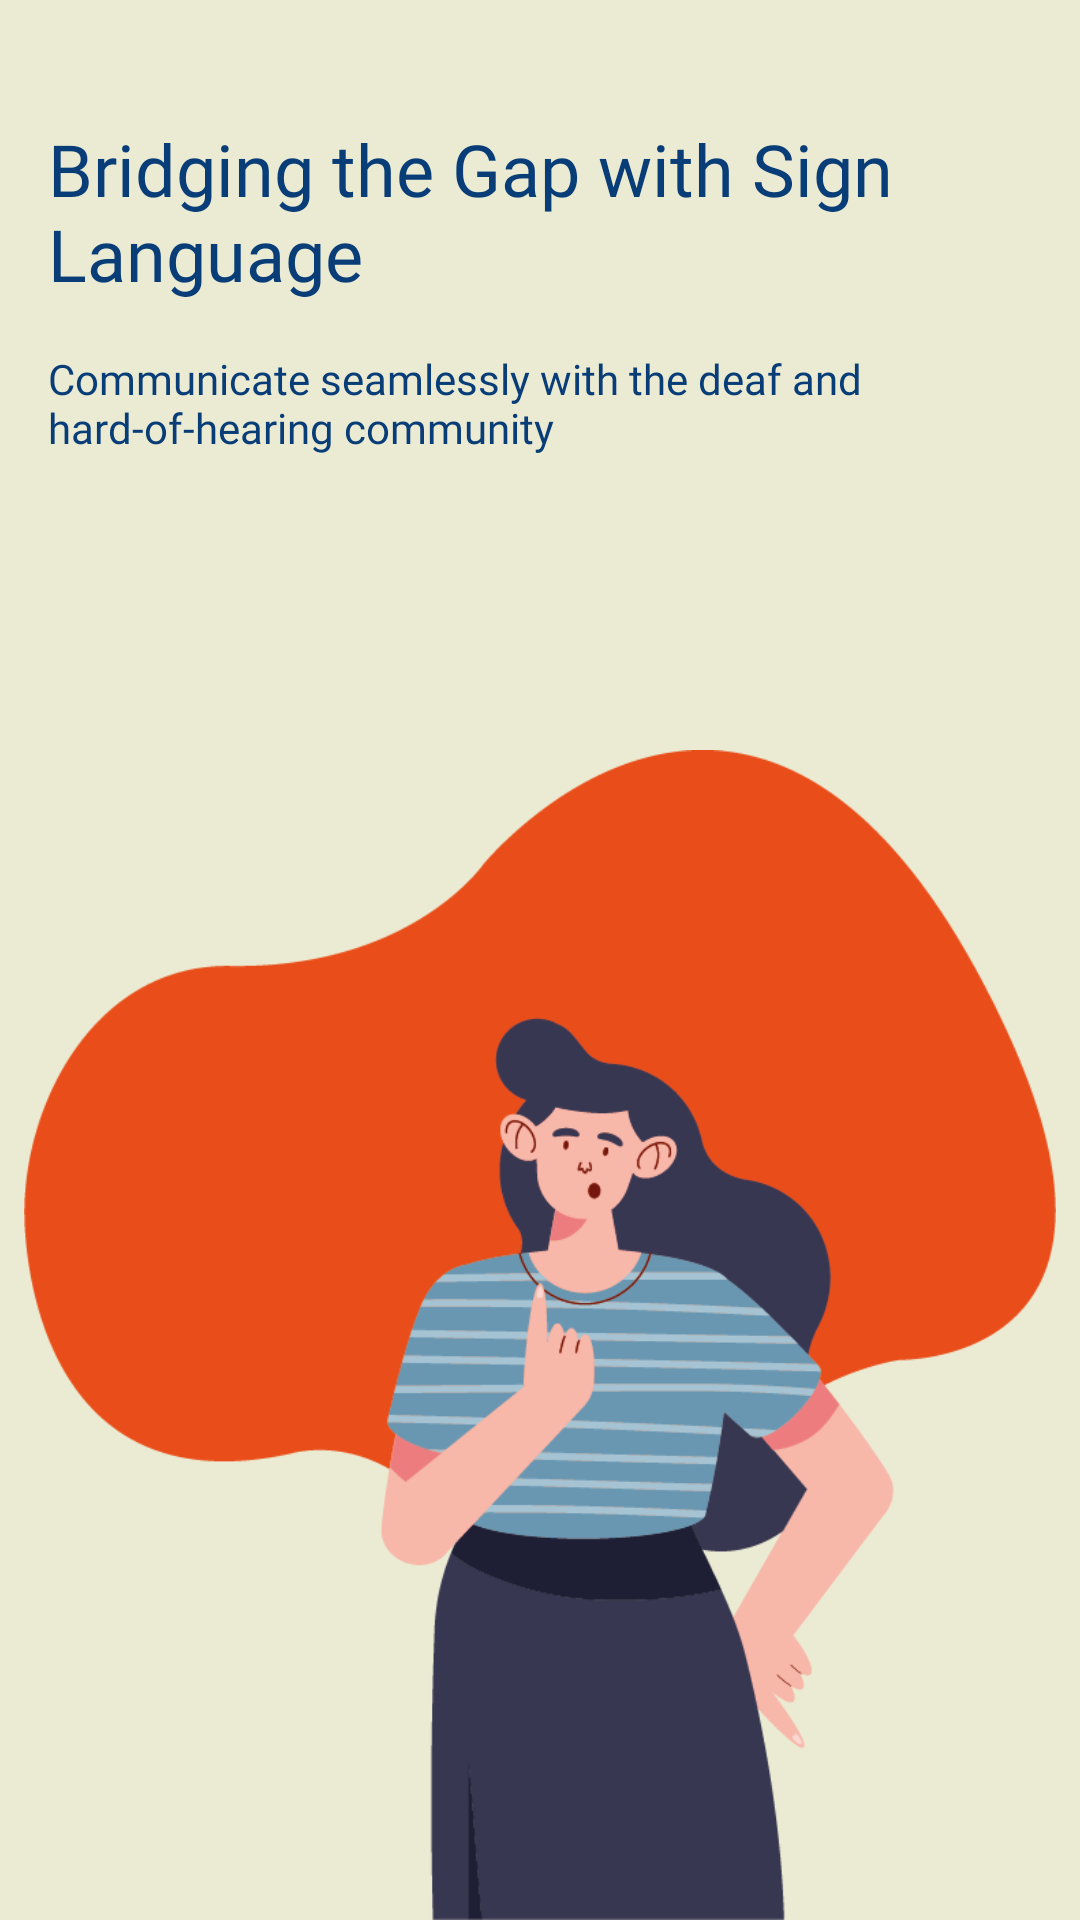

Write the Android layout XML for this screen, with the resource values it uses.
<!-- AndroidManifest.xml: application theme Base.Theme.IsAble_Capstone -->
<!-- res/layout/fragment_on_boarding__1.xml -->
<?xml version="1.0" encoding="utf-8"?>
<androidx.constraintlayout.widget.ConstraintLayout xmlns:android="http://schemas.android.com/apk/res/android"
    xmlns:app="http://schemas.android.com/apk/res-auto"
    xmlns:tools="http://schemas.android.com/tools"
    android:id="@+id/frameLayout"
    android:layout_width="match_parent"
    android:layout_height="match_parent"
    android:background="#EBEBD3"
    tools:context=".ui.onBoarding.OnBoardingFragment1">

    <LinearLayout
        android:layout_width="match_parent"
        android:layout_height="match_parent"
        android:orientation="vertical">

        <TextView
            android:id="@+id/tv_onboarding_title"
            android:layout_width="match_parent"
            android:layout_height="wrap_content"
            android:layout_marginStart="16dp"
            android:layout_marginTop="40dp"
            android:layout_marginEnd="16dp"
            android:fontFamily="@font/mbold"
            android:text="@string/title_onboarding_1"
            android:textColor="#083D77"
            android:textSize="24sp" />

        <TextView
            android:id="@+id/tv_onboarding_desc"
            android:layout_width="match_parent"
            android:layout_height="wrap_content"
            android:layout_marginStart="16dp"
            android:layout_marginTop="16dp"
            android:layout_marginEnd="16dp"
            android:fontFamily="@font/mreguler"
            android:text="@string/desc_onboarding_1"
            android:textColor="#083D77" />

        <ImageView
            android:id="@+id/imageView"
            android:layout_width="match_parent"
            android:layout_height="match_parent"
            android:layout_marginStart="8dp"
            android:layout_marginTop="8dp"
            android:layout_marginEnd="8dp"
            android:background="#EBEBD3"
            android:contentDescription="@string/onboarding_fragment1"
            android:scaleType="fitEnd"
            android:src="@drawable/orang" />
    </LinearLayout>

</androidx.constraintlayout.widget.ConstraintLayout>
<!-- resources referenced by this layout -->
<resources>
  <!-- drawable orang: png bitmap (drawable, 40044 bytes) -->
  <string name="desc_onboarding_1">Communicate seamlessly with the deaf and hard-of-hearing community</string>
  <string name="onboarding_fragment1">onboarding_fragment1</string>
  <string name="title_onboarding_1">Bridging the Gap with Sign Language</string>
  <style name="Base.Theme.IsAble_Capstone" parent="Theme.MaterialComponents.DayNight.NoActionBar">
          
          <item name="colorPrimary">#0A6EDC</item>
          <item name="colorPrimaryVariant">#083D77</item>
          <item name="colorOnPrimary">#FFFFFF</item>
  
  
          <item name="floatingActionButtonStyle">@color/white</item>
  
          
          <item name="colorSecondary">@color/teal_200</item>
          <item name="colorSecondaryVariant">@color/teal_700</item>
          <item name="colorOnSecondary">@color/black</item>
          
          <item name="android:statusBarColor" tools:targetApi="l">#6D91F6</item>
          
      </style>
  <color name="white">#FFFFFFFF</color>
  <color name="teal_200">#FF03DAC5</color>
  <color name="teal_700">#FF018786</color>
  <color name="black">#FF000000</color>
</resources>
